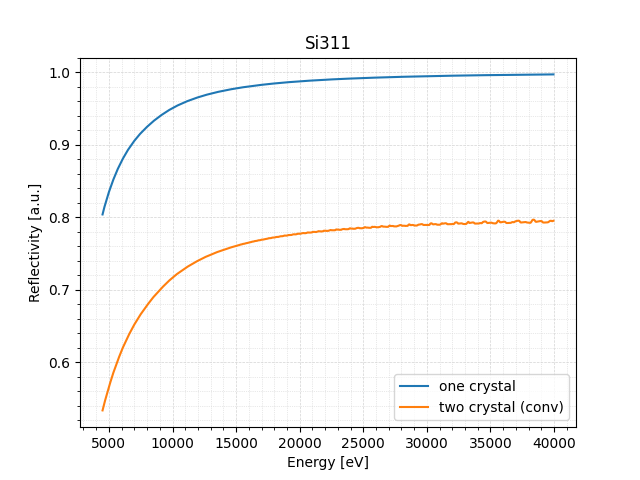

The file beside this chart, header and first rows:
Energy[eV], Reflectivity_1, Reflectivity_2
4500, 0.8039, 0.5336
4550, 0.8074, 0.5372
4600, 0.8109, 0.5408
4650, 0.8143, 0.5443
4700, 0.8172, 0.5473
4750, 0.8202, 0.5504
4800, 0.8232, 0.5536
4850, 0.8262, 0.5568
4900, 0.8292, 0.56
4950, 0.8322, 0.5633
5000, 0.8347, 0.5661
5050, 0.8372, 0.5689
5100, 0.8397, 0.5717
5150, 0.8422, 0.5745
5200, 0.8448, 0.5774
5250, 0.8473, 0.5803
5300, 0.8498, 0.5832
5350, 0.852, 0.5856
5400, 0.8541, 0.5881
5450, 0.8562, 0.5906
5500, 0.8584, 0.5931
5550, 0.8605, 0.5956
5600, 0.8627, 0.5982
5650, 0.8648, 0.6007
5700, 0.8667, 0.603
5750, 0.8685, 0.6051
5800, 0.8703, 0.6073
5850, 0.8721, 0.6095
5900, 0.8739, 0.6117
5950, 0.8757, 0.614
6000, 0.8775, 0.6162
6050, 0.8794, 0.6185
6100, 0.8809, 0.6204
6150, 0.8824, 0.6223
6200, 0.8839, 0.6242
6250, 0.8854, 0.6261
6300, 0.887, 0.628
6350, 0.8885, 0.63
6400, 0.89, 0.6319
6450, 0.8916, 0.6339
6500, 0.8929, 0.6357
6550, 0.8942, 0.6373
6600, 0.8955, 0.639
6650, 0.8968, 0.6407
6700, 0.898, 0.6423
6750, 0.8993, 0.644
6800, 0.9006, 0.6457
6850, 0.9019, 0.6474
6900, 0.9032, 0.6492
6950, 0.9044, 0.6507
7000, 0.9054, 0.6521
7050, 0.9065, 0.6535
7100, 0.9076, 0.655
7150, 0.9087, 0.6564
7200, 0.9097, 0.6579
7250, 0.9108, 0.6594
7300, 0.9119, 0.6609
7350, 0.913, 0.6623
7400, 0.9141, 0.6638
7450, 0.915, 0.665
... 650 more rows
